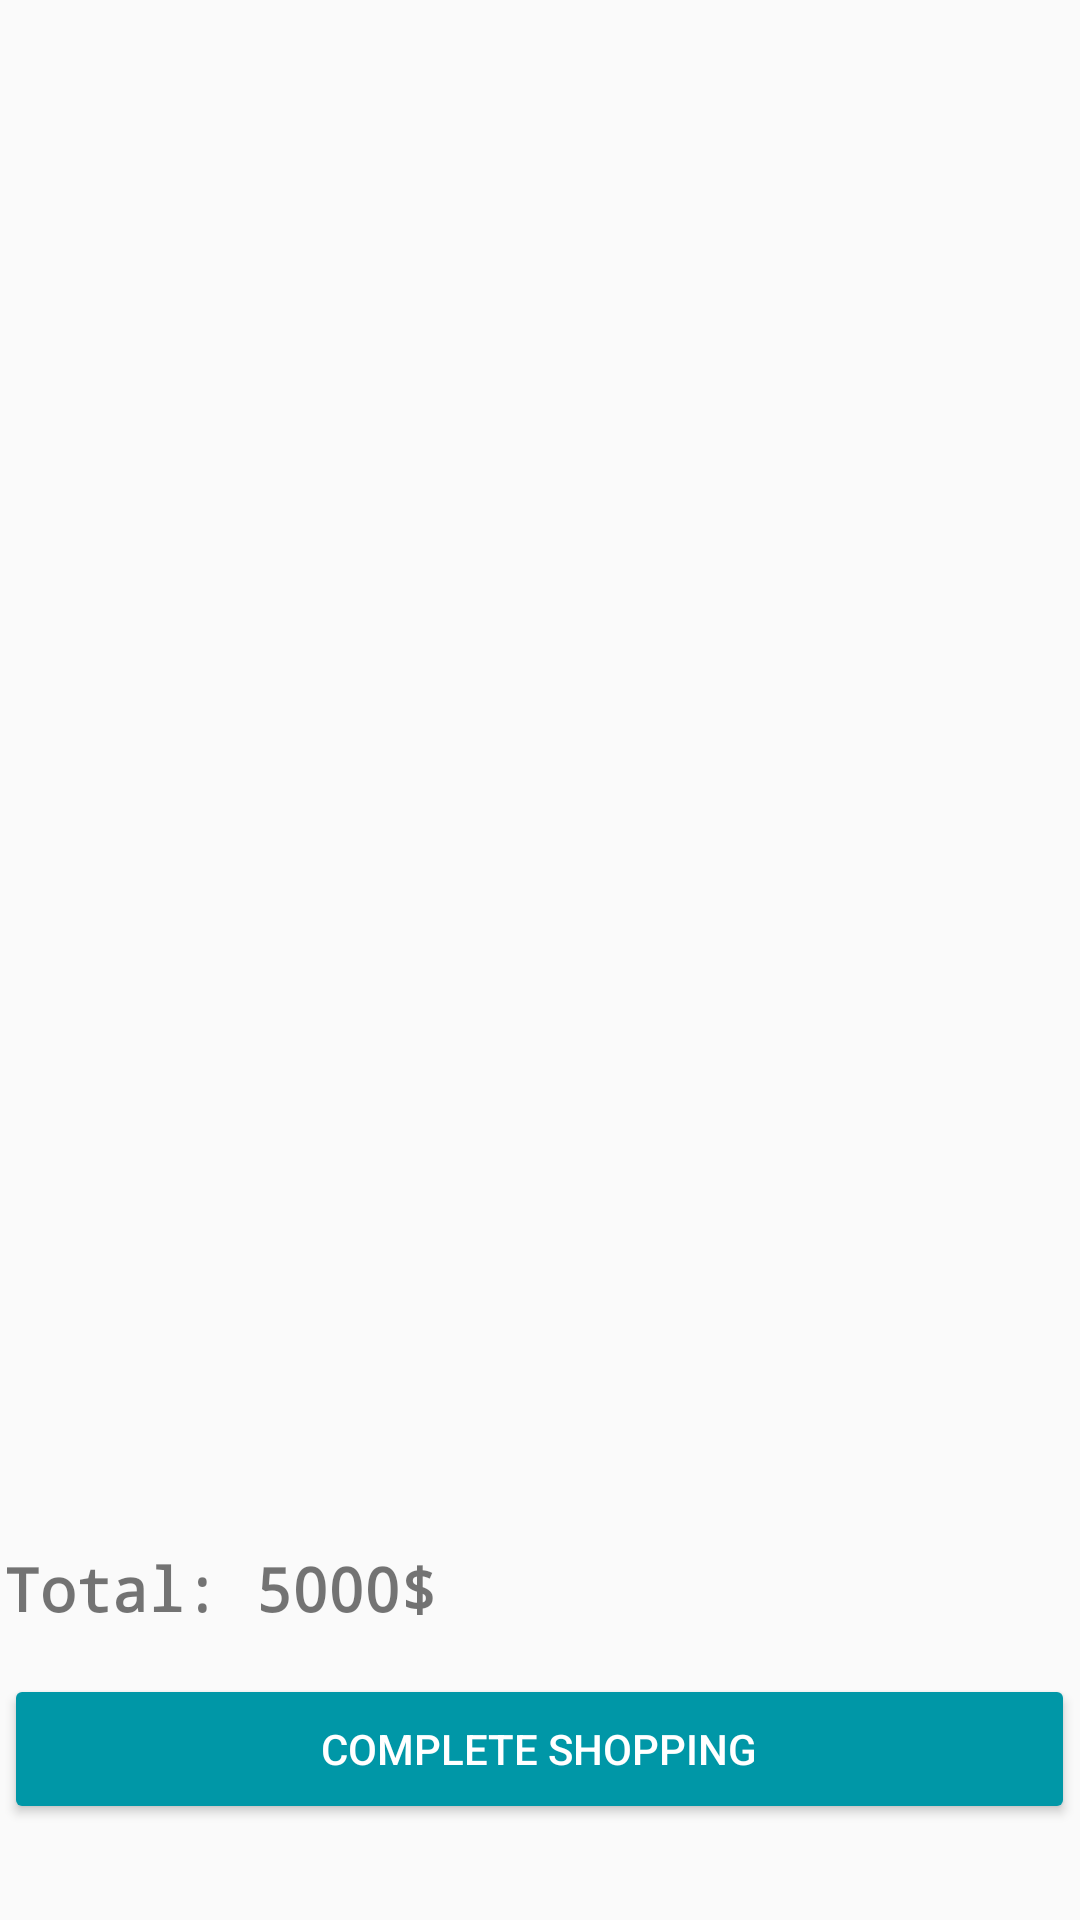

The Android layout XML behind this screen, and the referenced resources:
<!-- AndroidManifest.xml: application theme Theme.BIM_1_1 -->
<!-- res/layout/activity_basket.xml -->
<?xml version="1.0" encoding="utf-8"?>
<androidx.constraintlayout.widget.ConstraintLayout xmlns:android="http://schemas.android.com/apk/res/android"
    xmlns:app="http://schemas.android.com/apk/res-auto"
    xmlns:tools="http://schemas.android.com/tools"
    android:layout_width="match_parent"
    android:layout_height="match_parent"
    tools:context=".ProductCustomListViewActivity">

    <ListView
        android:id="@+id/lvProducts"
        android:layout_width="354dp"
        android:layout_height="570dp"
        android:layout_marginStart="8dp"
        android:layout_marginTop="16dp"
        android:layout_marginEnd="8dp"
        android:layout_marginBottom="4dp"
        app:layout_constraintBottom_toTopOf="@+id/linearLayout2"
        app:layout_constraintEnd_toEndOf="parent"
        app:layout_constraintStart_toStartOf="parent"
        app:layout_constraintTop_toTopOf="parent" />

    <LinearLayout
        android:id="@+id/linearLayout2"
        android:layout_width="match_parent"
        android:layout_height="wrap_content"
        android:layout_marginBottom="32dp"
        android:gravity="center"
        android:orientation="vertical"
        app:layout_constraintBottom_toBottomOf="parent">


        <TextView
            android:id="@+id/tvTotalMoney"
            android:layout_width="357dp"
            android:layout_height="42dp"
            android:backgroundTint="#0097A7"
            android:fontFamily="monospace"
            android:text="Total: 5000$"
            android:textSize="20sp"

            android:textStyle="bold"
            app:layout_constraintBottom_toBottomOf="parent"
            app:layout_constraintEnd_toEndOf="parent"
            app:layout_constraintStart_toStartOf="parent"
            app:layout_constraintTop_toBottomOf="@+id/lvProducts" />

        <Button
            android:id="@+id/btnComplete"
            android:layout_width="357dp"
            android:layout_height="50dp"
            android:backgroundTint="#0097A7"
            android:text="Complete Shopping"
            android:textColor="@color/white"
            app:layout_constraintBottom_toBottomOf="parent"
            app:layout_constraintEnd_toEndOf="parent"
            app:layout_constraintStart_toStartOf="parent"
            app:layout_constraintTop_toBottomOf="@+id/lvProducts" />
    </LinearLayout>
</androidx.constraintlayout.widget.ConstraintLayout>
<!-- resources referenced by this layout -->
<resources>
  <style name="Theme.BIM_1_1" parent="Theme.MaterialComponents.DayNight.DarkActionBar.Bridge">
          
          <item name="colorPrimary">@color/purple_500</item>
          <item name="colorPrimaryVariant">@color/purple_700</item>
          <item name="colorOnPrimary">@color/white</item>
          
          <item name="colorSecondary">@color/teal_200</item>
          <item name="colorSecondaryVariant">@color/teal_700</item>
          <item name="colorOnSecondary">@color/black</item>
          
          <item name="android:statusBarColor" tools:targetApi="l">?attr/colorPrimaryVariant</item>
          
      </style>
  <!-- not gathered from this repository: default colours our renderer supplied (Android Studio template values) -->
  <color name="purple_500">#FF6200EE</color>
  <color name="purple_700">#FF3700B3</color>
  <color name="teal_200">#FF03DAC5</color>
  <color name="teal_700">#FF018786</color>
  <color name="black">#FF000000</color>
  <color name="white">#FFFFFFFF</color>
</resources>
